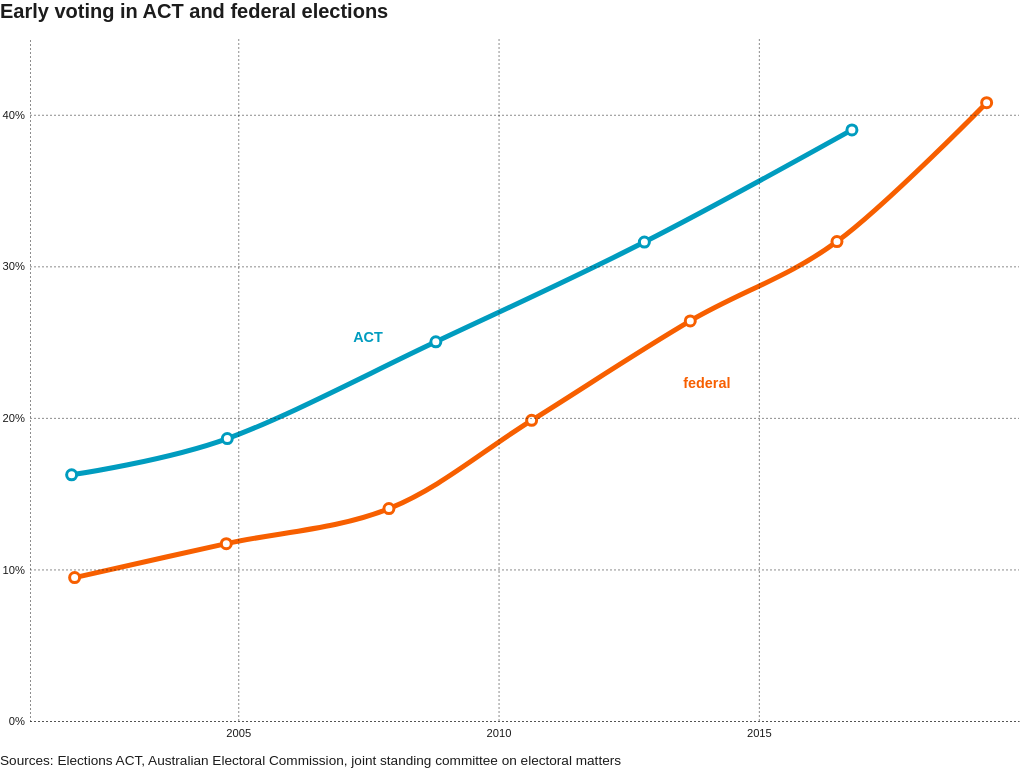
D3 v4 page, settled after 360 driven frames (6 s of simulated time); the page loaded 1 data file(s).


      window.dataLayer = window.dataLayer || [];
      function gtag(){dataLayer.push(arguments);}
      gtag('js', new Date());
      gtag('config', 'UA-155991615-1');
    

      // load chart data
      d3.tsv("./resources/votes.tsv", function(error, data) {
        if (error) throw error
        // format data
        voteData = data
          .map(function(d) {
            return {
              date: new Date(d.date),
              act: +d.act,
              federal: +d.federal
            };
          });
        actData = voteData
          .filter(function(d) {
            return d.act;
          });
        federalData = voteData
          .filter(function(d) {
            return d.federal;
          });
        // page elements
        margin = { right: 5, left: 30 };
        chart = d3.select("#chart");
        chartGroup = d3.select("#chartGroup");
        xAxisGroup = d3.select("#xAxisGroup");
        yAxisGroup = d3.select("#yAxisGroup")
          .attr("transform", "translate( " + margin.left + ", 0)");
        header = d3.select("#header");
        footer = d3.select("#footer");
        // set up
        x = d3.scaleTime()
          .domain([new Date("2001-01-01"), new Date("2019-12-31")]);
        y = d3.scaleLinear()
          .domain([0, d3.max(voteData, function(d) { return d3.max([d.act, d.federal]); })]).nice();
        xAxis = d3.axisBottom(x)
          .tickSizeOuter(0)
          .tickPadding(8)
          .ticks(5, "%Y");
        yAxis = d3.axisLeft(y)
          .tickSizeOuter(0)
          .tickPadding(5)
          .ticks(5, ".0%");
        line = d3.line()
          .curve(d3.curveCardinal);
        plotAct = chartGroup
          .append("path")
            .classed("act", true)
            .classed("plot", true);
        plotFederal = chartGroup
          .append("path")
            .classed("federal", true)
            .classed("plot", true);
        elections = chartGroup
          .selectAll(".election")
            .data(voteData)
          .enter().append("circle")
            .attr("class", function(d) { return d.act ? "act" : "federal"; })
            .classed("election", true)
            .attr("r", 5);
        labelAct = chartGroup
          .append("text")
            .attr("id", "labelAct")
            .classed("label", true)
            .text("ACT");
        labelFederal = chartGroup
          .append("text")
            .attr("id", "labelFederal")
            .classed("label", true)
            .text("federal");
        // listen for resize
        window.addEventListener("resize", resize);
        resize();
        d3.timeout(resize, 1000);
      });
      // set page dimensions
      function resize() {
        dimensions = document.body.getBoundingClientRect();
        width = dimensions.width;
        height = dimensions.height;
        let headerHeight = parseFloat(header.style("height"));
        let footerHeight = parseFloat(footer.style("height"));
        margin.top = headerHeight + 16;
        margin.bottom = footerHeight + 32;
        x.range([margin.left, width - margin.right]);
        y.range([height - margin.bottom, margin.top]);
        draw();
      }
      function draw() {
        xAxisGroup.attr("transform", "translate(0, " + (height - margin.bottom) + ")")
          .call(xAxis);
        yAxisGroup.attr("transform", "translate(" + margin.left + ", 0)")
          .call(yAxis);
        xAxis.tickSizeInner(margin.top + margin.bottom - height);
        yAxis.tickSizeInner(margin.left + margin.right - width);
        plotAct.attr("d", line(actData.map(function(d) { return [x(d.date), y(d.act)]; })));
        plotFederal.attr("d", line(federalData.map(function(d) { return [x(d.date), y(d.federal)]; })));
        labelAct.attr("x", x(new Date("2007-06-30")))
          .attr("y", y(.25));
        labelFederal.attr("x", x(new Date("2014-01-01")))
          .attr("y", y(.22));
        elections.attr("cx", function(d) { return x(d.date); })
          .attr("cy", function(d) { return d.act ? y(d.act) : y(d.federal); });
      }
    

### data: resources/votes.tsv
date	federal	act
2001-10-20	-	0.1624
2001-11-10	0.09463	-
2004-10-09	0.117	-
2004-10-16	-	0.1863
2007-11-24	0.1401	-
2008-10-18	-	0.2502
2010-08-21	0.1984	-
2012-10-20	-	0.316
2013-09-07	0.264	-
2016-07-02	0.3163	-
2016-10-15	-	0.39
2019-05-18	0.408	-